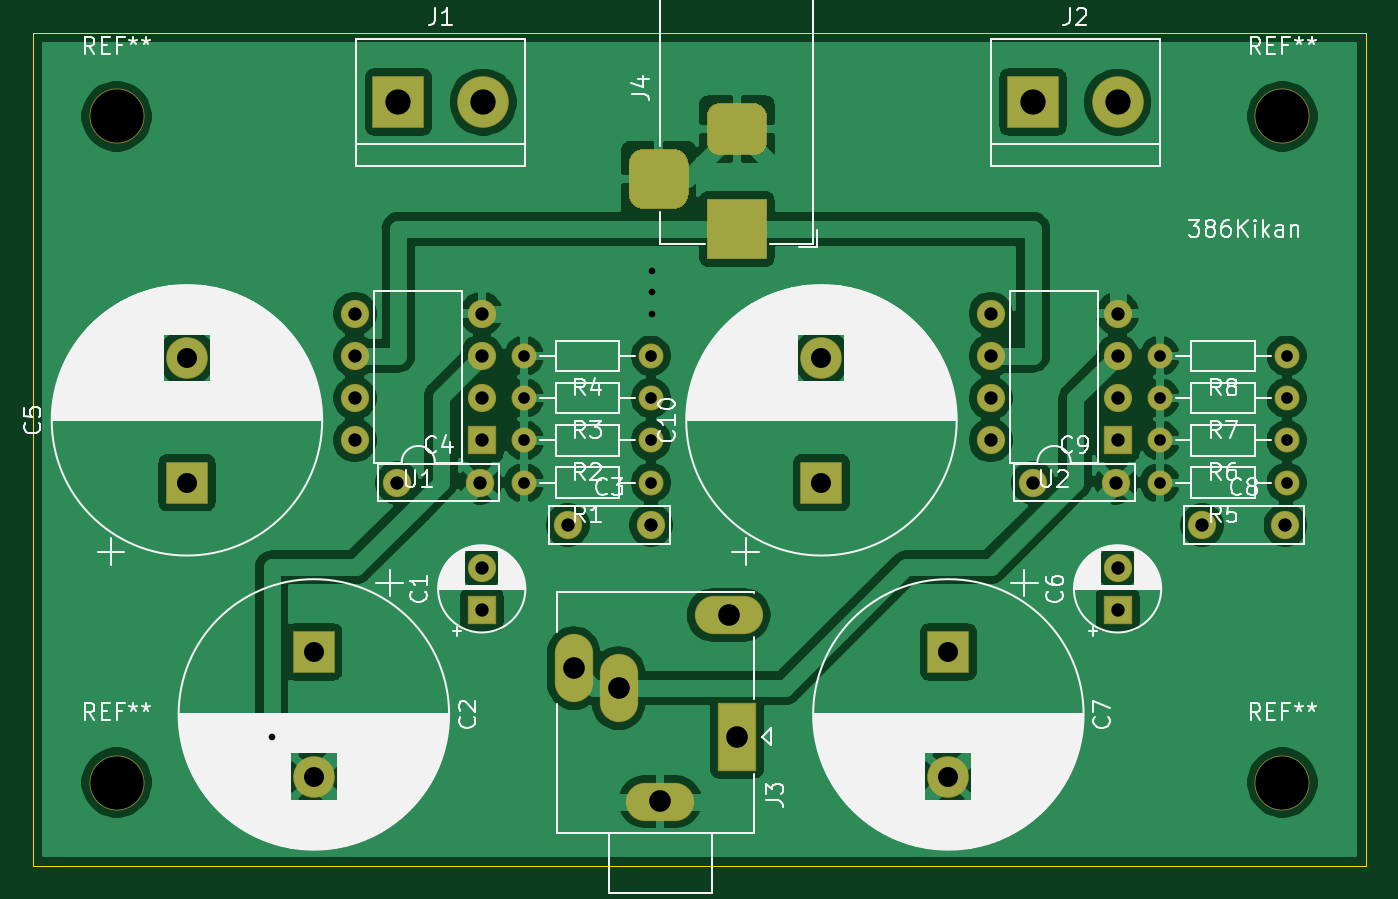
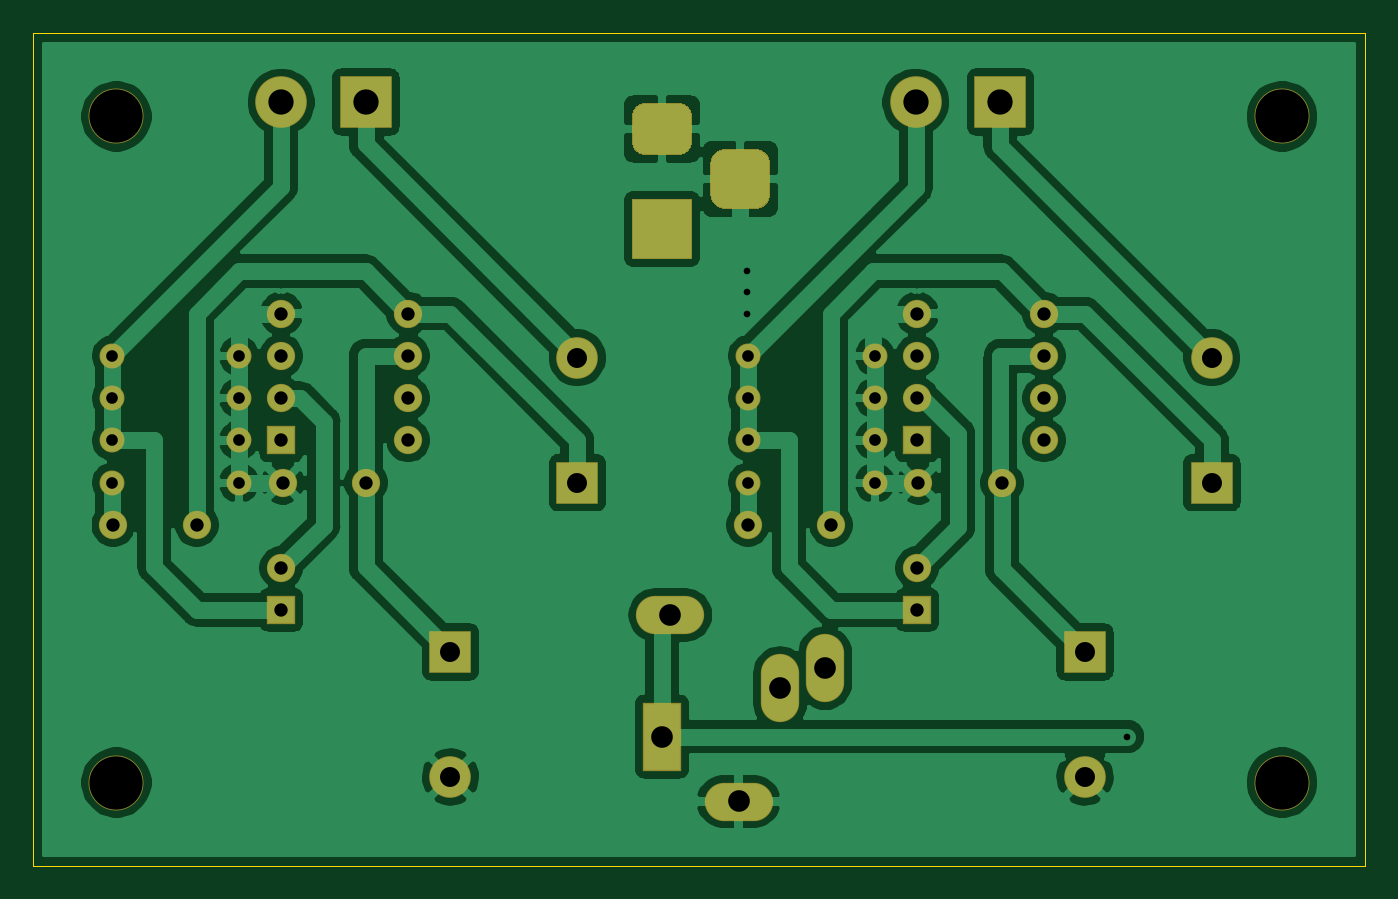
Circuit board: 10 layer files. Board 80.0 x 50.0 mm.
- bottom_copper: 386_kikan_mask-B_Cu.gbl (117861 bytes)
- bottom_mask: 386_kikan_mask-B_Mask.gbs (4283 bytes)
- paste: 386_kikan_mask-B_Paste.gbp (501 bytes)
- bottom_silk: 386_kikan_mask-B_SilkS.gbo (502 bytes)
- outline: 386_kikan_mask-Edge_Cuts.gm1 (745 bytes)
- top_copper: 386_kikan_mask-F_Cu.gtl (125887 bytes)
- top_mask: 386_kikan_mask-F_Mask.gts (4283 bytes)
- paste: 386_kikan_mask-F_Paste.gtp (501 bytes)
- top_silk: 386_kikan_mask-F_SilkS.gto (101107 bytes)
- drill: 386_kikan_mask.drl (1300 bytes)

=== bottom_copper: 386_kikan_mask-B_Cu.gbl (117861 bytes, source omitted) ===
=== bottom_mask: 386_kikan_mask-B_Mask.gbs ===
G04 #@! TF.GenerationSoftware,KiCad,Pcbnew,(5.1.6)-1*
G04 #@! TF.CreationDate,2020-10-07T17:34:51+09:00*
G04 #@! TF.ProjectId,386_kikan_mask,3338365f-6b69-46b6-916e-5f6d61736b2e,rev?*
G04 #@! TF.SameCoordinates,Original*
G04 #@! TF.FileFunction,Soldermask,Bot*
G04 #@! TF.FilePolarity,Negative*
%FSLAX46Y46*%
G04 Gerber Fmt 4.6, Leading zero omitted, Abs format (unit mm)*
G04 Created by KiCad (PCBNEW (5.1.6)-1) date 2020-10-07 17:34:51*
%MOMM*%
%LPD*%
G01*
G04 APERTURE LIST*
%ADD10C,3.300000*%
%ADD11C,1.700000*%
%ADD12R,1.700000X1.700000*%
%ADD13C,3.100000*%
%ADD14R,3.100000X3.100000*%
%ADD15R,2.300000X4.100000*%
%ADD16O,4.100000X2.300000*%
%ADD17O,2.300000X4.100000*%
%ADD18R,3.600000X3.600000*%
%ADD19O,1.500000X1.500000*%
%ADD20C,1.500000*%
%ADD21O,1.700000X1.700000*%
%ADD22C,2.500000*%
%ADD23R,2.500000X2.500000*%
G04 APERTURE END LIST*
D10*
G04 #@! TO.C,REF\u002A\u002A*
X175000000Y-105000000D03*
G04 #@! TD*
G04 #@! TO.C,REF\u002A\u002A*
X175000000Y-145000000D03*
G04 #@! TD*
G04 #@! TO.C,REF\u002A\u002A*
X105000000Y-145000000D03*
G04 #@! TD*
G04 #@! TO.C,REF\u002A\u002A*
X105000000Y-105000000D03*
G04 #@! TD*
D11*
G04 #@! TO.C,C1*
X126920000Y-132120000D03*
D12*
X126920000Y-134620000D03*
G04 #@! TD*
D11*
G04 #@! TO.C,C3*
X132080000Y-129540000D03*
X137080000Y-129540000D03*
G04 #@! TD*
G04 #@! TO.C,C4*
X126840000Y-127000000D03*
X121840000Y-127000000D03*
G04 #@! TD*
D12*
G04 #@! TO.C,C6*
X165100000Y-134620000D03*
D11*
X165100000Y-132120000D03*
G04 #@! TD*
G04 #@! TO.C,C8*
X175180000Y-129540000D03*
X170180000Y-129540000D03*
G04 #@! TD*
G04 #@! TO.C,C9*
X160020000Y-127000000D03*
X165020000Y-127000000D03*
G04 #@! TD*
D13*
G04 #@! TO.C,J1*
X127000000Y-104140000D03*
D14*
X121920000Y-104140000D03*
G04 #@! TD*
G04 #@! TO.C,J2*
X160020000Y-104140000D03*
D13*
X165100000Y-104140000D03*
G04 #@! TD*
D15*
G04 #@! TO.C,J3*
X142240000Y-142240000D03*
D16*
X141740000Y-134940000D03*
D17*
X135140000Y-139340000D03*
X132440000Y-138140000D03*
D16*
X137640000Y-146140000D03*
G04 #@! TD*
D18*
G04 #@! TO.C,J4*
X142240000Y-111760000D03*
G36*
G01*
X141215000Y-104210000D02*
X143265000Y-104210000D01*
G75*
G02*
X144040000Y-104985000I0J-775000D01*
G01*
X144040000Y-106535000D01*
G75*
G02*
X143265000Y-107310000I-775000J0D01*
G01*
X141215000Y-107310000D01*
G75*
G02*
X140440000Y-106535000I0J775000D01*
G01*
X140440000Y-104985000D01*
G75*
G02*
X141215000Y-104210000I775000J0D01*
G01*
G37*
G36*
G01*
X136640000Y-106960000D02*
X138440000Y-106960000D01*
G75*
G02*
X139340000Y-107860000I0J-900000D01*
G01*
X139340000Y-109660000D01*
G75*
G02*
X138440000Y-110560000I-900000J0D01*
G01*
X136640000Y-110560000D01*
G75*
G02*
X135740000Y-109660000I0J900000D01*
G01*
X135740000Y-107860000D01*
G75*
G02*
X136640000Y-106960000I900000J0D01*
G01*
G37*
G04 #@! TD*
D19*
G04 #@! TO.C,R1*
X129460000Y-127000000D03*
D20*
X137080000Y-127000000D03*
G04 #@! TD*
G04 #@! TO.C,R2*
X137080000Y-124460000D03*
D19*
X129460000Y-124460000D03*
G04 #@! TD*
G04 #@! TO.C,R3*
X129460000Y-121920000D03*
D20*
X137080000Y-121920000D03*
G04 #@! TD*
G04 #@! TO.C,R4*
X137080000Y-119380000D03*
D19*
X129460000Y-119380000D03*
G04 #@! TD*
G04 #@! TO.C,R5*
X167640000Y-127000000D03*
D20*
X175260000Y-127000000D03*
G04 #@! TD*
G04 #@! TO.C,R6*
X175260000Y-124460000D03*
D19*
X167640000Y-124460000D03*
G04 #@! TD*
G04 #@! TO.C,R7*
X167640000Y-121920000D03*
D20*
X175260000Y-121920000D03*
G04 #@! TD*
G04 #@! TO.C,R8*
X175260000Y-119380000D03*
D19*
X167640000Y-119380000D03*
G04 #@! TD*
D21*
G04 #@! TO.C,U1*
X119300000Y-124460000D03*
X126920000Y-116840000D03*
X119300000Y-121920000D03*
X126920000Y-119380000D03*
X119300000Y-119380000D03*
X126920000Y-121920000D03*
X119300000Y-116840000D03*
D12*
X126920000Y-124460000D03*
G04 #@! TD*
G04 #@! TO.C,U2*
X165100000Y-124460000D03*
D21*
X157480000Y-116840000D03*
X165100000Y-121920000D03*
X157480000Y-119380000D03*
X165100000Y-119380000D03*
X157480000Y-121920000D03*
X165100000Y-116840000D03*
X157480000Y-124460000D03*
G04 #@! TD*
D22*
G04 #@! TO.C,C2*
X116840000Y-144660000D03*
D23*
X116840000Y-137160000D03*
G04 #@! TD*
G04 #@! TO.C,C5*
X109220000Y-127000000D03*
D22*
X109220000Y-119500000D03*
G04 #@! TD*
G04 #@! TO.C,C7*
X154940000Y-144660000D03*
D23*
X154940000Y-137160000D03*
G04 #@! TD*
G04 #@! TO.C,C10*
X147320000Y-127000000D03*
D22*
X147320000Y-119500000D03*
G04 #@! TD*
M02*

=== paste: 386_kikan_mask-B_Paste.gbp ===
G04 #@! TF.GenerationSoftware,KiCad,Pcbnew,(5.1.6)-1*
G04 #@! TF.CreationDate,2020-10-07T17:34:51+09:00*
G04 #@! TF.ProjectId,386_kikan_mask,3338365f-6b69-46b6-916e-5f6d61736b2e,rev?*
G04 #@! TF.SameCoordinates,Original*
G04 #@! TF.FileFunction,Paste,Bot*
G04 #@! TF.FilePolarity,Positive*
%FSLAX46Y46*%
G04 Gerber Fmt 4.6, Leading zero omitted, Abs format (unit mm)*
G04 Created by KiCad (PCBNEW (5.1.6)-1) date 2020-10-07 17:34:51*
%MOMM*%
%LPD*%
G01*
G04 APERTURE LIST*
G04 APERTURE END LIST*
M02*

=== bottom_silk: 386_kikan_mask-B_SilkS.gbo ===
G04 #@! TF.GenerationSoftware,KiCad,Pcbnew,(5.1.6)-1*
G04 #@! TF.CreationDate,2020-10-07T17:34:51+09:00*
G04 #@! TF.ProjectId,386_kikan_mask,3338365f-6b69-46b6-916e-5f6d61736b2e,rev?*
G04 #@! TF.SameCoordinates,Original*
G04 #@! TF.FileFunction,Legend,Bot*
G04 #@! TF.FilePolarity,Positive*
%FSLAX46Y46*%
G04 Gerber Fmt 4.6, Leading zero omitted, Abs format (unit mm)*
G04 Created by KiCad (PCBNEW (5.1.6)-1) date 2020-10-07 17:34:51*
%MOMM*%
%LPD*%
G01*
G04 APERTURE LIST*
G04 APERTURE END LIST*
M02*

=== outline: 386_kikan_mask-Edge_Cuts.gm1 ===
G04 #@! TF.GenerationSoftware,KiCad,Pcbnew,(5.1.6)-1*
G04 #@! TF.CreationDate,2020-10-07T17:34:51+09:00*
G04 #@! TF.ProjectId,386_kikan_mask,3338365f-6b69-46b6-916e-5f6d61736b2e,rev?*
G04 #@! TF.SameCoordinates,Original*
G04 #@! TF.FileFunction,Profile,NP*
%FSLAX46Y46*%
G04 Gerber Fmt 4.6, Leading zero omitted, Abs format (unit mm)*
G04 Created by KiCad (PCBNEW (5.1.6)-1) date 2020-10-07 17:34:51*
%MOMM*%
%LPD*%
G01*
G04 APERTURE LIST*
G04 #@! TA.AperFunction,Profile*
%ADD10C,0.050000*%
G04 #@! TD*
G04 APERTURE END LIST*
D10*
X100000000Y-100000000D02*
X100000000Y-150000000D01*
X180000000Y-150000000D02*
X100000000Y-150000000D01*
X180000000Y-100000000D02*
X180000000Y-150000000D01*
X100000000Y-100000000D02*
X180000000Y-100000000D01*
M02*

=== top_copper: 386_kikan_mask-F_Cu.gtl (125887 bytes, source omitted) ===
=== top_mask: 386_kikan_mask-F_Mask.gts ===
G04 #@! TF.GenerationSoftware,KiCad,Pcbnew,(5.1.6)-1*
G04 #@! TF.CreationDate,2020-10-07T17:34:51+09:00*
G04 #@! TF.ProjectId,386_kikan_mask,3338365f-6b69-46b6-916e-5f6d61736b2e,rev?*
G04 #@! TF.SameCoordinates,Original*
G04 #@! TF.FileFunction,Soldermask,Top*
G04 #@! TF.FilePolarity,Negative*
%FSLAX46Y46*%
G04 Gerber Fmt 4.6, Leading zero omitted, Abs format (unit mm)*
G04 Created by KiCad (PCBNEW (5.1.6)-1) date 2020-10-07 17:34:51*
%MOMM*%
%LPD*%
G01*
G04 APERTURE LIST*
%ADD10C,3.300000*%
%ADD11C,1.700000*%
%ADD12R,1.700000X1.700000*%
%ADD13C,3.100000*%
%ADD14R,3.100000X3.100000*%
%ADD15R,2.300000X4.100000*%
%ADD16O,4.100000X2.300000*%
%ADD17O,2.300000X4.100000*%
%ADD18R,3.600000X3.600000*%
%ADD19O,1.500000X1.500000*%
%ADD20C,1.500000*%
%ADD21O,1.700000X1.700000*%
%ADD22C,2.500000*%
%ADD23R,2.500000X2.500000*%
G04 APERTURE END LIST*
D10*
G04 #@! TO.C,REF\u002A\u002A*
X175000000Y-105000000D03*
G04 #@! TD*
G04 #@! TO.C,REF\u002A\u002A*
X175000000Y-145000000D03*
G04 #@! TD*
G04 #@! TO.C,REF\u002A\u002A*
X105000000Y-145000000D03*
G04 #@! TD*
G04 #@! TO.C,REF\u002A\u002A*
X105000000Y-105000000D03*
G04 #@! TD*
D11*
G04 #@! TO.C,C1*
X126920000Y-132120000D03*
D12*
X126920000Y-134620000D03*
G04 #@! TD*
D11*
G04 #@! TO.C,C3*
X132080000Y-129540000D03*
X137080000Y-129540000D03*
G04 #@! TD*
G04 #@! TO.C,C4*
X126840000Y-127000000D03*
X121840000Y-127000000D03*
G04 #@! TD*
D12*
G04 #@! TO.C,C6*
X165100000Y-134620000D03*
D11*
X165100000Y-132120000D03*
G04 #@! TD*
G04 #@! TO.C,C8*
X175180000Y-129540000D03*
X170180000Y-129540000D03*
G04 #@! TD*
G04 #@! TO.C,C9*
X160020000Y-127000000D03*
X165020000Y-127000000D03*
G04 #@! TD*
D13*
G04 #@! TO.C,J1*
X127000000Y-104140000D03*
D14*
X121920000Y-104140000D03*
G04 #@! TD*
G04 #@! TO.C,J2*
X160020000Y-104140000D03*
D13*
X165100000Y-104140000D03*
G04 #@! TD*
D15*
G04 #@! TO.C,J3*
X142240000Y-142240000D03*
D16*
X141740000Y-134940000D03*
D17*
X135140000Y-139340000D03*
X132440000Y-138140000D03*
D16*
X137640000Y-146140000D03*
G04 #@! TD*
D18*
G04 #@! TO.C,J4*
X142240000Y-111760000D03*
G36*
G01*
X141215000Y-104210000D02*
X143265000Y-104210000D01*
G75*
G02*
X144040000Y-104985000I0J-775000D01*
G01*
X144040000Y-106535000D01*
G75*
G02*
X143265000Y-107310000I-775000J0D01*
G01*
X141215000Y-107310000D01*
G75*
G02*
X140440000Y-106535000I0J775000D01*
G01*
X140440000Y-104985000D01*
G75*
G02*
X141215000Y-104210000I775000J0D01*
G01*
G37*
G36*
G01*
X136640000Y-106960000D02*
X138440000Y-106960000D01*
G75*
G02*
X139340000Y-107860000I0J-900000D01*
G01*
X139340000Y-109660000D01*
G75*
G02*
X138440000Y-110560000I-900000J0D01*
G01*
X136640000Y-110560000D01*
G75*
G02*
X135740000Y-109660000I0J900000D01*
G01*
X135740000Y-107860000D01*
G75*
G02*
X136640000Y-106960000I900000J0D01*
G01*
G37*
G04 #@! TD*
D19*
G04 #@! TO.C,R1*
X129460000Y-127000000D03*
D20*
X137080000Y-127000000D03*
G04 #@! TD*
G04 #@! TO.C,R2*
X137080000Y-124460000D03*
D19*
X129460000Y-124460000D03*
G04 #@! TD*
G04 #@! TO.C,R3*
X129460000Y-121920000D03*
D20*
X137080000Y-121920000D03*
G04 #@! TD*
G04 #@! TO.C,R4*
X137080000Y-119380000D03*
D19*
X129460000Y-119380000D03*
G04 #@! TD*
G04 #@! TO.C,R5*
X167640000Y-127000000D03*
D20*
X175260000Y-127000000D03*
G04 #@! TD*
G04 #@! TO.C,R6*
X175260000Y-124460000D03*
D19*
X167640000Y-124460000D03*
G04 #@! TD*
G04 #@! TO.C,R7*
X167640000Y-121920000D03*
D20*
X175260000Y-121920000D03*
G04 #@! TD*
G04 #@! TO.C,R8*
X175260000Y-119380000D03*
D19*
X167640000Y-119380000D03*
G04 #@! TD*
D21*
G04 #@! TO.C,U1*
X119300000Y-124460000D03*
X126920000Y-116840000D03*
X119300000Y-121920000D03*
X126920000Y-119380000D03*
X119300000Y-119380000D03*
X126920000Y-121920000D03*
X119300000Y-116840000D03*
D12*
X126920000Y-124460000D03*
G04 #@! TD*
G04 #@! TO.C,U2*
X165100000Y-124460000D03*
D21*
X157480000Y-116840000D03*
X165100000Y-121920000D03*
X157480000Y-119380000D03*
X165100000Y-119380000D03*
X157480000Y-121920000D03*
X165100000Y-116840000D03*
X157480000Y-124460000D03*
G04 #@! TD*
D22*
G04 #@! TO.C,C2*
X116840000Y-144660000D03*
D23*
X116840000Y-137160000D03*
G04 #@! TD*
G04 #@! TO.C,C5*
X109220000Y-127000000D03*
D22*
X109220000Y-119500000D03*
G04 #@! TD*
G04 #@! TO.C,C7*
X154940000Y-144660000D03*
D23*
X154940000Y-137160000D03*
G04 #@! TD*
G04 #@! TO.C,C10*
X147320000Y-127000000D03*
D22*
X147320000Y-119500000D03*
G04 #@! TD*
M02*

=== paste: 386_kikan_mask-F_Paste.gtp ===
G04 #@! TF.GenerationSoftware,KiCad,Pcbnew,(5.1.6)-1*
G04 #@! TF.CreationDate,2020-10-07T17:34:51+09:00*
G04 #@! TF.ProjectId,386_kikan_mask,3338365f-6b69-46b6-916e-5f6d61736b2e,rev?*
G04 #@! TF.SameCoordinates,Original*
G04 #@! TF.FileFunction,Paste,Top*
G04 #@! TF.FilePolarity,Positive*
%FSLAX46Y46*%
G04 Gerber Fmt 4.6, Leading zero omitted, Abs format (unit mm)*
G04 Created by KiCad (PCBNEW (5.1.6)-1) date 2020-10-07 17:34:51*
%MOMM*%
%LPD*%
G01*
G04 APERTURE LIST*
G04 APERTURE END LIST*
M02*

=== top_silk: 386_kikan_mask-F_SilkS.gto (101107 bytes, source omitted) ===
=== drill: 386_kikan_mask.drl ===
M48
; DRILL file {KiCad (5.1.6)-1} date 10/07/20 17:34:55
; FORMAT={-:-/ absolute / inch / decimal}
; #@! TF.CreationDate,2020-10-07T17:34:55+09:00
; #@! TF.GenerationSoftware,Kicad,Pcbnew,(5.1.6)-1
FMAT,2
INCH
T1C0.0157
T2C0.0276
T3C0.0315
T4C0.0394
T5C0.0472
T6C0.0512
T7C0.0598
T8C0.1260
%
G90
G05
T1
X4.5Y-5.6
X5.4Y-4.5
X5.4Y-4.55
X5.4Y-4.6
T2
X5.0969Y-5.0
X5.3969Y-5.0
X6.6Y-4.7
X6.9Y-4.7
X5.0969Y-4.8
X5.3969Y-4.8
X6.6Y-4.9
X6.9Y-4.9
X6.6Y-5.0
X6.9Y-5.0
X5.0969Y-4.9
X5.3969Y-4.9
X5.0969Y-4.7
X5.3969Y-4.7
X6.6Y-4.8
X6.9Y-4.8
T3
X4.6969Y-4.6
X4.6969Y-4.7
X4.6969Y-4.8
X4.6969Y-4.9
X4.9969Y-4.6
X4.9969Y-4.7
X4.9969Y-4.8
X4.9969Y-4.9
X5.2Y-5.1
X5.3969Y-5.1
X6.5Y-5.2016
X6.5Y-5.3
X4.7969Y-5.0
X4.9937Y-5.0
X6.7Y-5.1
X6.8969Y-5.1
X6.3Y-5.0
X6.4969Y-5.0
X4.9969Y-5.2016
X4.9969Y-5.3
X6.2Y-4.6
X6.2Y-4.7
X6.2Y-4.8
X6.2Y-4.9
X6.5Y-4.6
X6.5Y-4.7
X6.5Y-4.8
X6.5Y-4.9
T5
X6.1Y-5.4
X6.1Y-5.6953
X5.8Y-4.7047
X5.8Y-5.0
X4.3Y-4.7047
X4.3Y-5.0
X4.6Y-5.4
X4.6Y-5.6953
T6
X5.2142Y-5.4386
X5.3205Y-5.4858
X5.4189Y-5.7535
X5.5803Y-5.3126
X5.6Y-5.6
T7
X4.8Y-4.1
X5.0Y-4.1
X6.3Y-4.1
X6.5Y-4.1
T8
X4.1339Y-4.1339
X6.8898Y-4.1339
X4.1339Y-5.7087
X6.8898Y-5.7087
T4
G00X5.415Y-4.2425
M15
G01X5.415Y-4.3213
M16
G05
G00X5.6394Y-4.1638
M15
G01X5.5606Y-4.1638
M16
G05
G00X5.6394Y-4.4
M15
G01X5.5606Y-4.4
M16
G05
T0
M30
